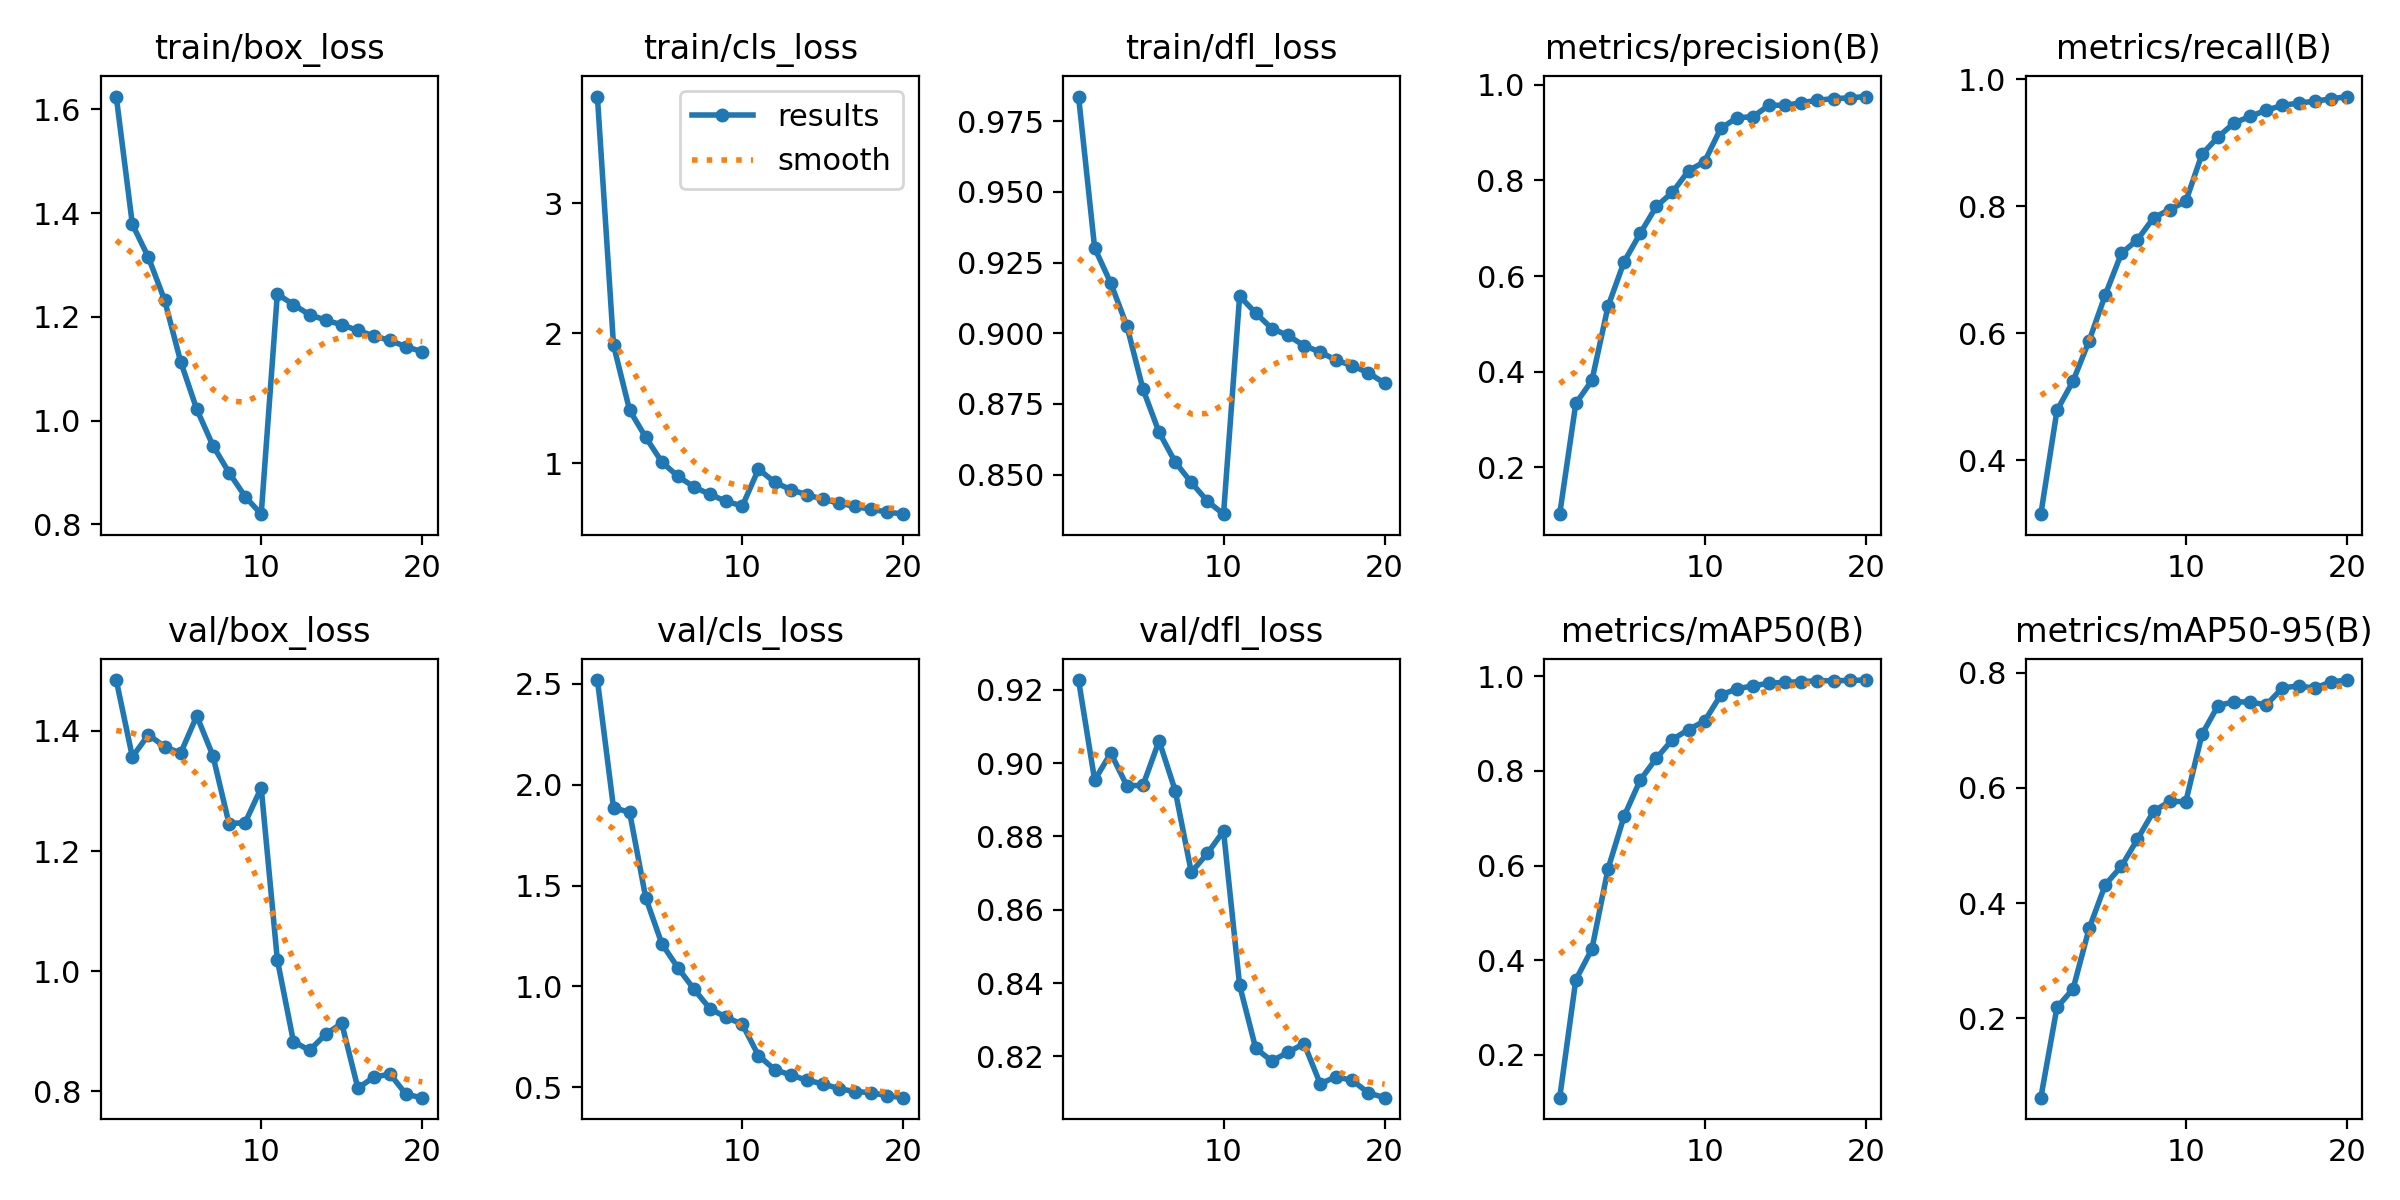

Data behind this chart, as committed beside it:
epoch, time, train/box_loss, train/cls_loss, train/dfl_loss, metrics/precision(B), metrics/recall(B), metrics/mAP50(B), metrics/mAP50-95(B), val/box_loss, val/cls_loss, val/dfl_loss, lr/pg0, lr/pg1, lr/pg2
1, 168.1, 1.625, 3.821, 0.9837, 0.1024, 0.3155, 0.1097, 0.06231, 1.484, 2.519, 0.9227, 0.07005, 0.003328, 0.003328
2, 330.7, 1.379, 1.909, 0.9302, 0.3337, 0.4786, 0.3584, 0.219, 1.357, 1.886, 0.8954, 0.03972, 0.006332, 0.006332
3, 490, 1.315, 1.407, 0.9177, 0.3819, 0.525, 0.4237, 0.251, 1.393, 1.863, 0.9028, 0.009056, 0.009005, 0.009005
4, 648.3, 1.233, 1.199, 0.9026, 0.5365, 0.5886, 0.5929, 0.3563, 1.374, 1.439, 0.8938, 0.008515, 0.008515, 0.008515
5, 805.4, 1.114, 1.009, 0.8802, 0.6298, 0.6605, 0.7042, 0.4319, 1.363, 1.212, 0.894, 0.00802, 0.00802, 0.00802
6, 960.2, 1.022, 0.8987, 0.865, 0.6891, 0.7258, 0.7804, 0.4639, 1.425, 1.092, 0.9061, 0.007525, 0.007525, 0.007525
7, 1115, 0.952, 0.8171, 0.8545, 0.7455, 0.7475, 0.8265, 0.5111, 1.359, 0.9856, 0.8925, 0.00703, 0.00703, 0.00703
8, 1269, 0.8999, 0.7592, 0.8472, 0.775, 0.7819, 0.866, 0.5595, 1.246, 0.8877, 0.8702, 0.006535, 0.006535, 0.006535
9, 1424, 0.8537, 0.7063, 0.8406, 0.82, 0.7948, 0.8872, 0.5765, 1.247, 0.8468, 0.8754, 0.00604, 0.00604, 0.00604
10, 1578, 0.8197, 0.6708, 0.836, 0.8391, 0.8077, 0.9052, 0.5762, 1.305, 0.8115, 0.8815, 0.005545, 0.005545, 0.005545
11, 1725, 1.244, 0.954, 0.9131, 0.9085, 0.8818, 0.9602, 0.6928, 1.019, 0.6569, 0.8394, 0.00505, 0.00505, 0.00505
12, 1871, 1.224, 0.8542, 0.9072, 0.9305, 0.909, 0.9731, 0.7428, 0.8831, 0.5875, 0.8222, 0.004555, 0.004555, 0.004555
13, 2016, 1.204, 0.7965, 0.9017, 0.9329, 0.9311, 0.9795, 0.7497, 0.8684, 0.5603, 0.8187, 0.00406, 0.00406, 0.00406
14, 2161, 1.194, 0.7565, 0.8992, 0.9569, 0.9415, 0.985, 0.7488, 0.8952, 0.5347, 0.8211, 0.003565, 0.003565, 0.003565
15, 2307, 1.185, 0.7224, 0.8956, 0.9566, 0.9513, 0.9868, 0.7443, 0.9132, 0.5165, 0.8235, 0.00307, 0.00307, 0.00307
16, 2453, 1.174, 0.6929, 0.8934, 0.962, 0.9588, 0.9883, 0.7736, 0.8055, 0.4924, 0.8126, 0.002575, 0.002575, 0.002575
17, 2598, 1.163, 0.667, 0.8905, 0.9674, 0.9624, 0.9902, 0.7771, 0.824, 0.4783, 0.8144, 0.00208, 0.00208, 0.00208
18, 2742, 1.155, 0.6442, 0.8885, 0.9705, 0.9654, 0.9903, 0.7731, 0.8288, 0.4729, 0.8134, 0.001585, 0.001585, 0.001585
19, 2886, 1.142, 0.6243, 0.886, 0.9723, 0.9689, 0.9908, 0.7839, 0.7951, 0.4577, 0.81, 0.00109, 0.00109, 0.00109
20, 3031, 1.133, 0.6077, 0.8823, 0.975, 0.9727, 0.9917, 0.7872, 0.7897, 0.448, 0.8087, 0.000595, 0.000595, 0.000595
